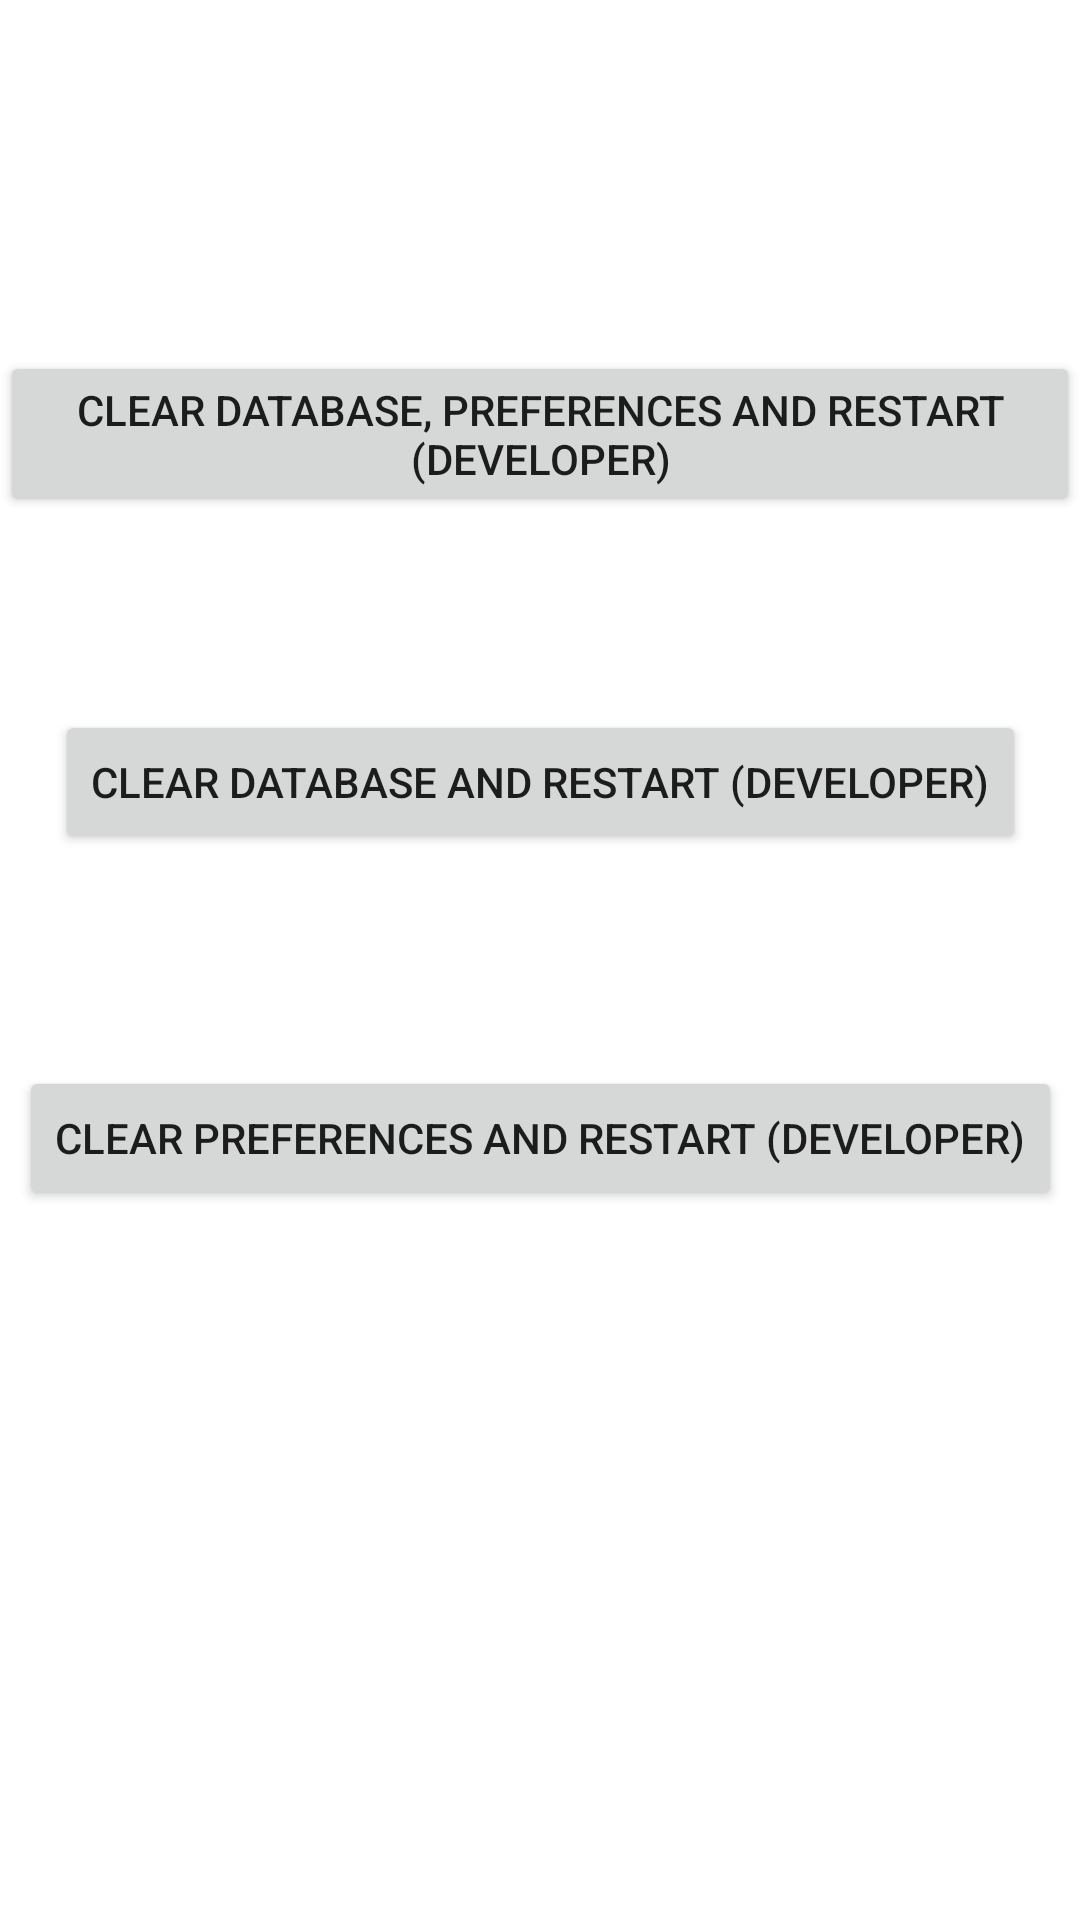

The Android layout XML behind this screen, and the referenced resources:
<!-- AndroidManifest.xml: application theme Theme.Fitman -->
<!-- res/layout/activity_developer.xml -->
<?xml version="1.0" encoding="utf-8"?>
<androidx.constraintlayout.widget.ConstraintLayout xmlns:android="http://schemas.android.com/apk/res/android"
    xmlns:app="http://schemas.android.com/apk/res-auto"
    xmlns:tools="http://schemas.android.com/tools"
    android:layout_width="match_parent"
    android:layout_height="match_parent"
    tools:context=".DeveloperActivity">

    <Button
        android:id="@+id/btn_clear_all"
        android:layout_width="wrap_content"
        android:layout_height="wrap_content"
        app:layout_constraintTop_toTopOf="parent"
        app:layout_constraintEnd_toEndOf="parent"
        app:layout_constraintStart_toStartOf="parent"
        app:layout_constraintBottom_toBottomOf="parent"
        app:layout_constraintVertical_bias="0.2"
        android:onClick="clearAll"
        android:text="Clear Database, Preferences and Restart (Developer)"
        />

    <Button
        android:id="@+id/btn_clear_db"
        android:layout_width="wrap_content"
        android:layout_height="wrap_content"
        app:layout_constraintTop_toTopOf="parent"
        app:layout_constraintEnd_toEndOf="parent"
        app:layout_constraintStart_toStartOf="parent"
        app:layout_constraintBottom_toBottomOf="parent"
        app:layout_constraintVertical_bias="0.4"
        android:onClick="clearDatabase"
        android:text="Clear Database and Restart (Developer)"
        />

    <Button
        android:id="@+id/btn_clear_pref"
        android:layout_width="wrap_content"
        android:layout_height="wrap_content"
        app:layout_constraintTop_toTopOf="parent"
        app:layout_constraintEnd_toEndOf="parent"
        app:layout_constraintStart_toStartOf="parent"
        app:layout_constraintBottom_toBottomOf="parent"
        app:layout_constraintVertical_bias="0.6"
        android:onClick="clearPreferences"
        android:text="Clear Preferences and Restart (Developer)"
        />

</androidx.constraintlayout.widget.ConstraintLayout>
<!-- resources referenced by this layout -->
<resources>
  <style name="Theme.Fitman" parent="Theme.MaterialComponents.DayNight.DarkActionBar">
          
          <item name="colorPrimary">@color/orange</item>
          <item name="colorPrimaryVariant">@color/orange</item>
          <item name="colorOnPrimary">@color/white</item>
          
          <item name="colorSecondary">@color/teal_200</item>
          <item name="colorSecondaryVariant">@color/teal_700</item>
          <item name="colorOnSecondary">@color/black</item>
          
          <item name="android:statusBarColor" tools:targetApi="l">?attr/colorPrimaryVariant</item>
          
      </style>
  <color name="orange">#FC922C</color>
  <color name="white">#FFFFFFFF</color>
  <color name="teal_200">#FF03DAC5</color>
  <color name="teal_700">#FF018786</color>
  <color name="black">#FF000000</color>
</resources>
